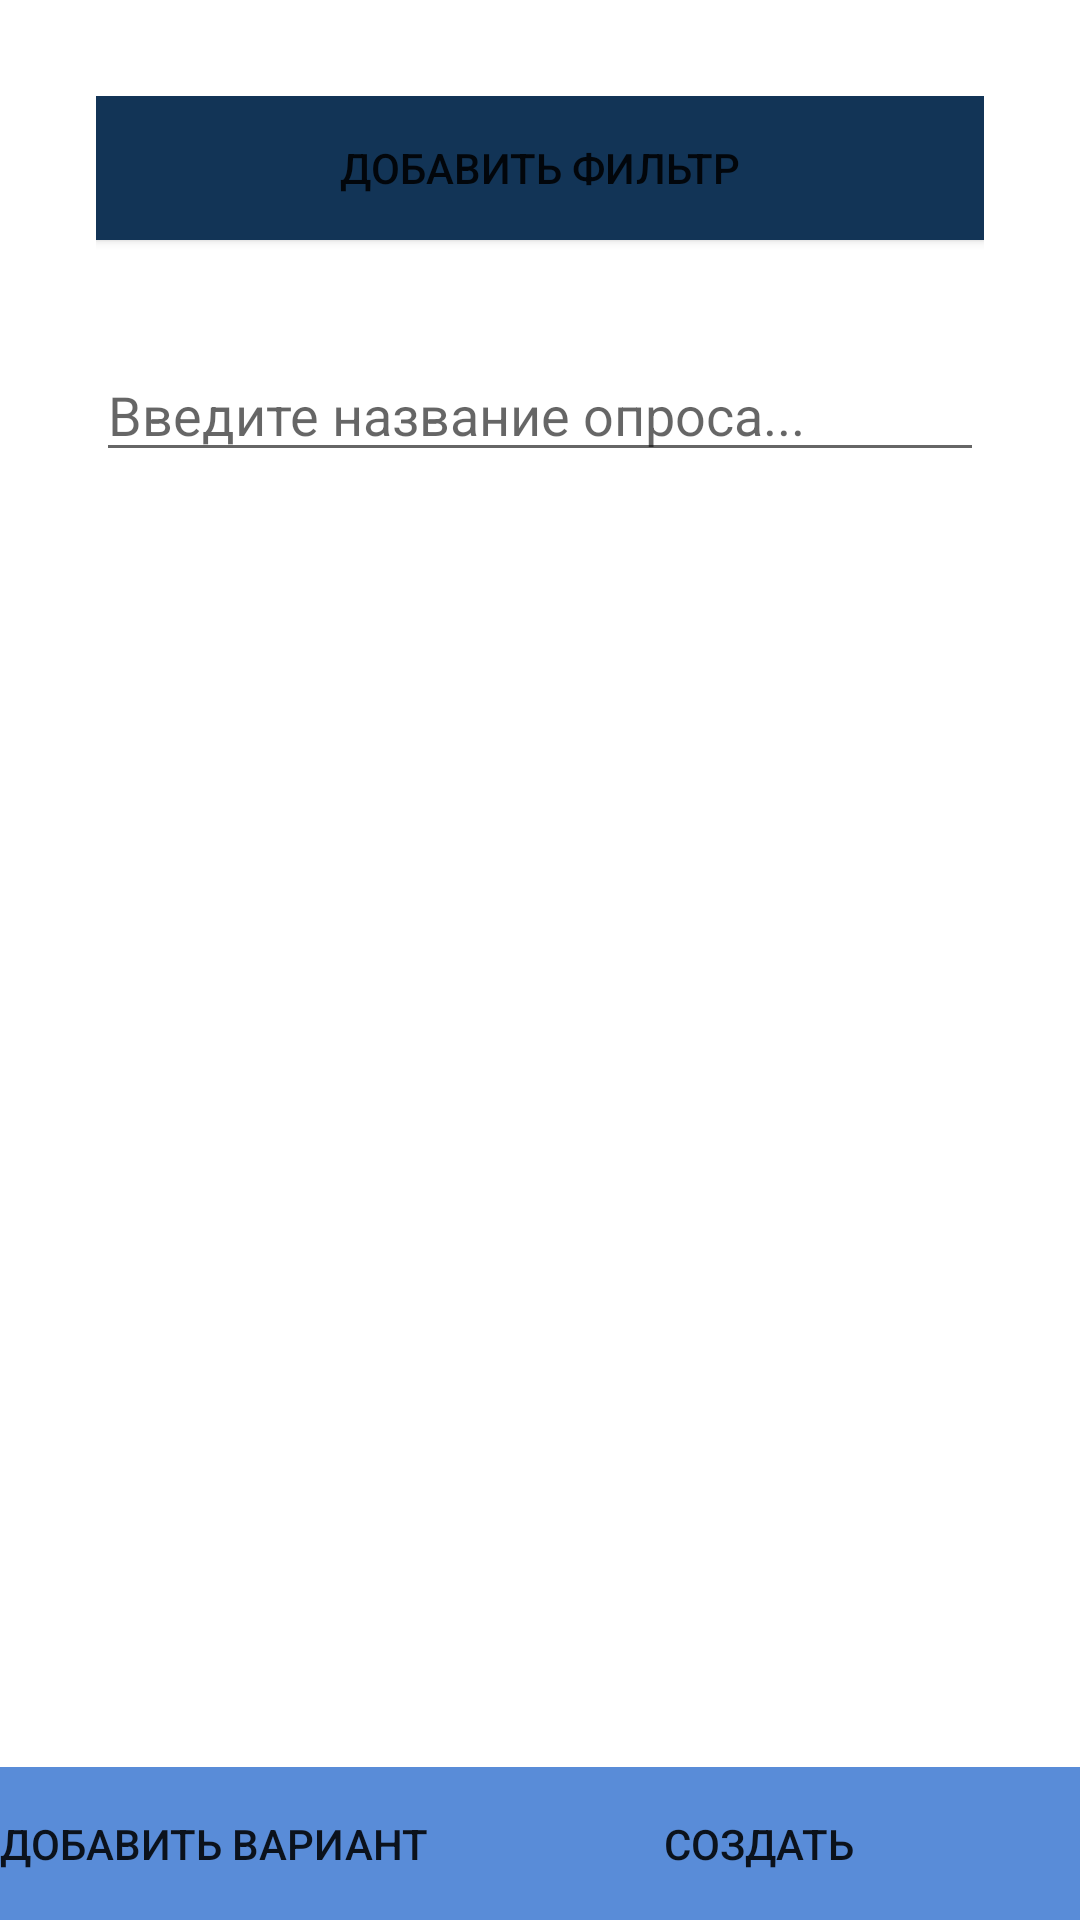

Reconstruct the res/layout file that produces this screen, plus the resources it refers to.
<!-- AndroidManifest.xml: application theme Theme.SberFeedback -->
<!-- res/layout/activity_create_poll.xml -->
<?xml version="1.0" encoding="utf-8"?>
<androidx.coordinatorlayout.widget.CoordinatorLayout xmlns:android="http://schemas.android.com/apk/res/android"
    xmlns:app="http://schemas.android.com/apk/res-auto"
    xmlns:tools="http://schemas.android.com/tools"
    android:layout_width="match_parent"
    android:layout_height="match_parent"
    tools:context=".employer.CreatePollActivity">

    <LinearLayout
        android:layout_width="match_parent"
        android:layout_height="match_parent"
        android:orientation="vertical">

        <FrameLayout
            android:layout_width="match_parent"
            android:layout_height="157dp"
            android:layout_marginStart="32dp"
            android:layout_marginTop="32dp"
            android:layout_marginEnd="32dp">

            <LinearLayout
                android:layout_width="match_parent"
                android:layout_height="match_parent"
                android:orientation="vertical">

                <Button
                    android:id="@+id/button2"
                    android:layout_width="match_parent"
                    android:layout_height="wrap_content"
                    android:background="@drawable/button"
                    android:text="Добавить фильтр" />

                <Space
                    android:layout_width="match_parent"
                    android:layout_height="36dp" />

                <EditText
                    android:id="@+id/editTextTextPersonName2"
                    android:layout_width="match_parent"
                    android:layout_height="wrap_content"
                    android:ems="10"
                    android:hint="Введите название опроса..."
                    android:inputType="textPersonName" />

                <Space
                    android:layout_width="match_parent"
                    android:layout_height="17dp" />

            </LinearLayout>
        </FrameLayout>

        <ListView
            android:id="@+id/questionsListViewPollCreating"
            android:layout_width="match_parent"
            android:layout_height="match_parent">

        </ListView>

    </LinearLayout>

    <LinearLayout
        android:layout_width="match_parent"
        android:layout_height="51dp"
        android:layout_gravity="bottom"
        android:orientation="horizontal">

        <Button
            android:id="@+id/button3"
            android:layout_width="wrap_content"
            android:layout_height="match_parent"
            android:layout_gravity="bottom"
            android:background="#598CD8"
            android:onClick="addQuestion"
            android:text="Добавить вариант "
            android:textAlignment="center"
            tools:layout_editor_absoluteY="682dp" />

        <Button
            android:id="@+id/button4"
            android:layout_width="wrap_content"
            android:layout_height="match_parent"
            android:layout_gravity="bottom"
            android:layout_weight="1"
            android:background="#598CD8"
            android:onClick="addQuestion"
            android:text="Создать"
            tools:layout_editor_absoluteY="682dp" />
    </LinearLayout>

</androidx.coordinatorlayout.widget.CoordinatorLayout>
<!-- resources referenced by this layout -->
<resources>
  <!-- drawable button (drawable) -->
  <?xml version="1.0" encoding="utf-8"?>
  <layer-list xmlns:android="http://schemas.android.com/apk/res/android">
      <item>
          <color android:color="#123456"/>
          <shape android:shape="rectangle">
              <corners android:radius="10dp"/>
          </shape>
      </item>
  </layer-list>
  <style name="Theme.SberFeedback" parent="Theme.MaterialComponents.DayNight.DarkActionBar">
          
          <item name="colorPrimary">@color/mainColor</item>
          <item name="colorPrimaryVariant">@color/mainColor</item>
          <item name="colorOnPrimary">@color/white</item>
          
          <item name="colorSecondary">@color/teal_200</item>
          <item name="colorSecondaryVariant">@color/teal_700</item>
          <item name="colorOnSecondary">@color/black</item>
          
          <item name="android:statusBarColor" tools:targetApi="l">?attr/colorPrimaryVariant</item>
          
      </style>
  <color name="mainColor">#08A652</color>
  <color name="white">#FFFFFFFF</color>
  <color name="teal_200">#FF03DAC5</color>
  <color name="teal_700">#FF018786</color>
  <color name="black">#FF000000</color>
</resources>
